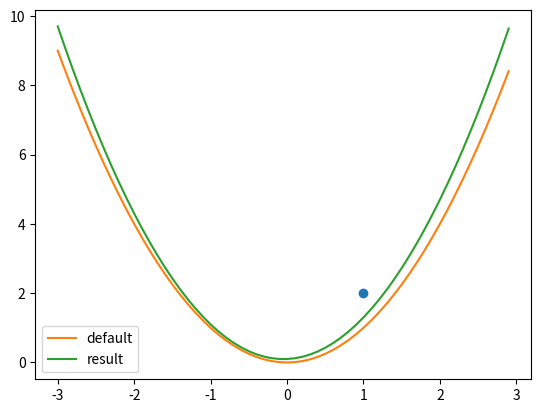

Python code for this plot:
class Mlalgorithm:
    def __init__(self):
        self.mu = 0.1

    def calculate(self, x, y, w):
        # for i in range(10000):
        f_wx = sum([w[k] * (x ** k) for k in range(len(w))])
        w_result = [w[k] + self.mu * (y - f_wx) * (x ** k) for k in range(len(w))]
        w = w_result
        return w


if __name__ == '__main__':
    import matplotlib.pyplot as plt
    import numpy as np

    m = Mlalgorithm()
    x = 1
    y = 2
    w = [0, 0, 1]
    result_w = m.calculate(x, y, w)
    print(result_w)


    def make_y_line(w, x_line):
        return [sum([w[k] * (x ** k) for k in range(len(w))]) for x in x_line]


    x_line = np.arange(-3, 3, 0.1)
    plt.plot(x, y, 'o')
    plt.plot(x_line, make_y_line(w, x_line), label='default')
    plt.plot(x_line, make_y_line(result_w, x_line), label='result')
    plt.legend()
    print(result_w)
    plt.show()
